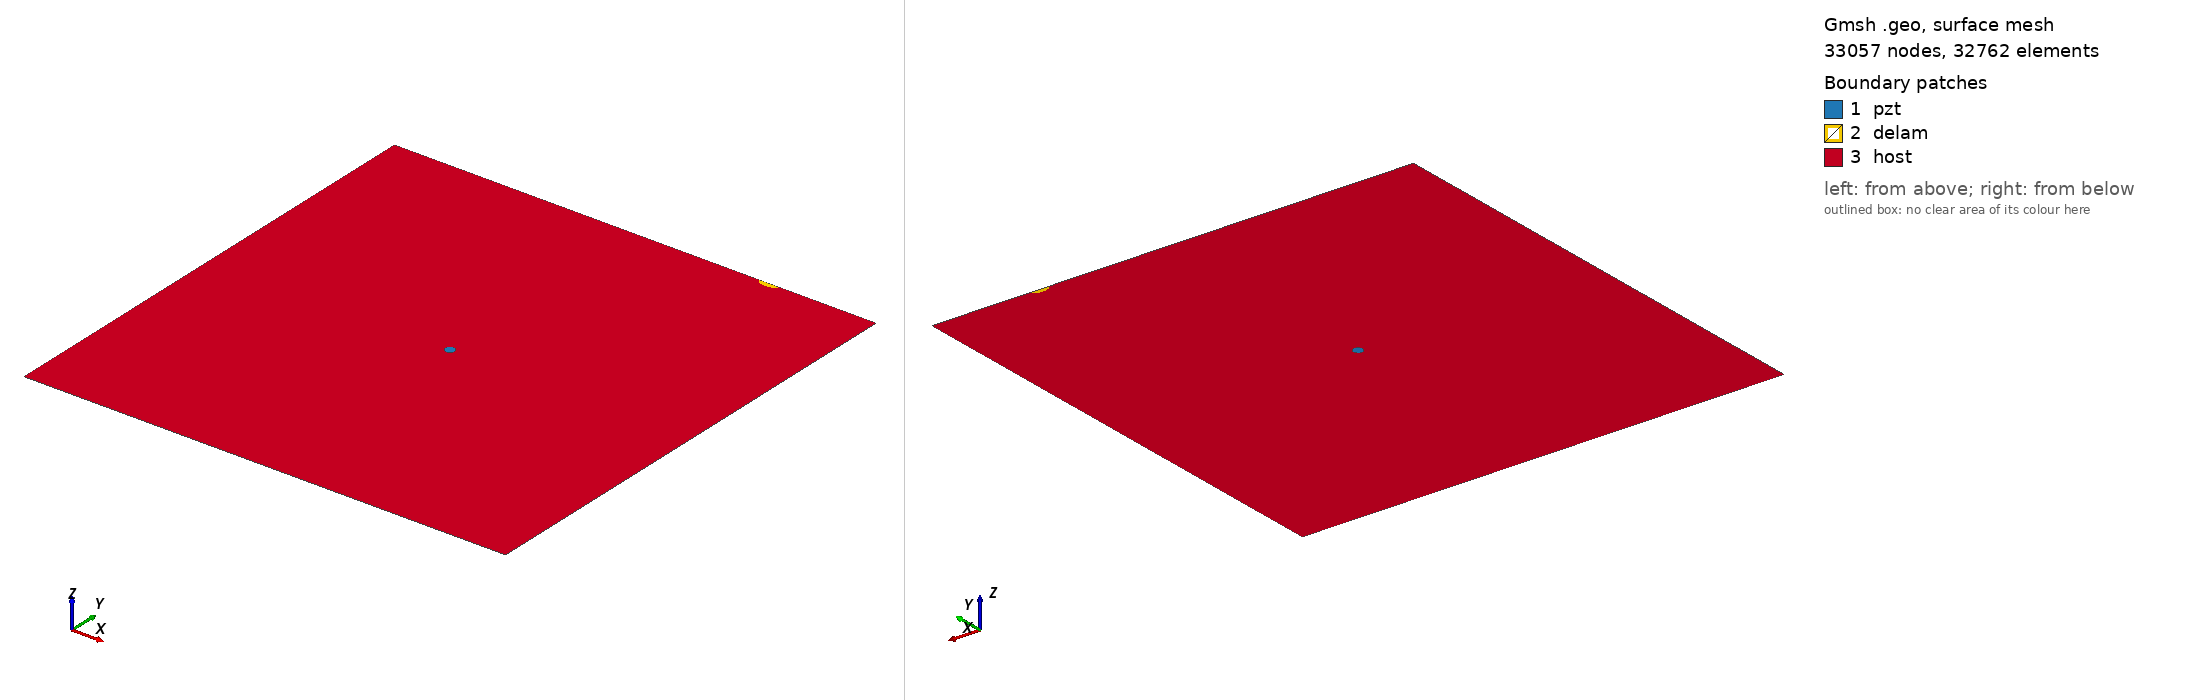

Gmsh geometry script, surface-meshed: 33057 nodes, 32762 surface elements. Boundary patches (legend numbers): 1 pzt, 2 delam, 3 host. Left view from above one corner, right view from below the opposite corner. Legend entries are the model's physical surfaces. The drawing asked Gmsh for element sizes between 1% and 20% of the model's largest extent; the script's own settings can give other sizes.

=== m2_419_delam1_position_no_98_a_10mm_b_5mm_angle_0.geo (drawn) ===
SetFactory("OpenCASCADE");
L=0.500000; 
W=0.500000; 
a=0.010000; 
b=0.005000; 
x=0.388889; 
y=0.500000; 
alpha=0.000000 *Pi; 
r=0.005000; 
xpzt=0.250000; 
ypzt=0.250000; 
//+
Point(1) = {0, 0, 0, 1.0};
//+
Point(2) = {L, 0, 0, 1.0};
//+
Point(3) = {L, W, 0, 1.0};
//+
Point(4) = {0, W, 0, 1.0};
//+
Line(1) = {1, 2};
//+
Line(2) = {2, 3};
//+
Line(3) = {3, 4};
//+
Line(4) = {4, 1};
//+
Circle(5) = {xpzt, ypzt, -0, r, 0, 2*Pi};
//+
Ellipse(6) = {x, y, -0, a, b, 0, 2*Pi};
//+
Rotate {{0, 0, 1}, {x, y, 0}, alpha} {
  Curve{6}; 
}
//+
BooleanDifference{ Curve{6}; Delete; }{ Curve{3}; }
//+
Delete {
  Curve{6}; 
}
//+
Delete {
  Curve{3}; 
}
//+
Line(9) = {7, 6};
//+
Line(10) = {4, 7};
//+
Line(11) = {6, 3};
//+
Curve Loop(1) = {5};
//+
Plane Surface(1) = {1};
//+
Curve Loop(2) = {9, 7};
 
//+
Plane Surface(2) = {2};
//+
Curve Loop(3) = {10, 4, 1, 2, 11, -7};
//+
Curve Loop(4) = {5};
//+
Plane Surface(3) = {3, 4};
//+
Point(9) = {xpzt, ypzt, 0, 1.0};
//+
Point{9} In Surface {1};// mesh node at centre of pzt
//+
Physical Surface("pzt") = {1};
//+
Physical Surface("delam") = {2};
//+
Physical Surface("host") = {3};

Mesh.Algorithm = 6; // Frontal
Mesh.CharacteristicLengthFactor = 0.070000;
Mesh.CharacteristicLengthMin = 0.001000;
Mesh.CharacteristicLengthMax = 0.200000;
Mesh.RecombineAll = 1; // Apply recombination algorithm
Mesh.SubdivisionAlgorithm = 1; // 1: all quadrangles
Mesh.Smoothing = 1;
